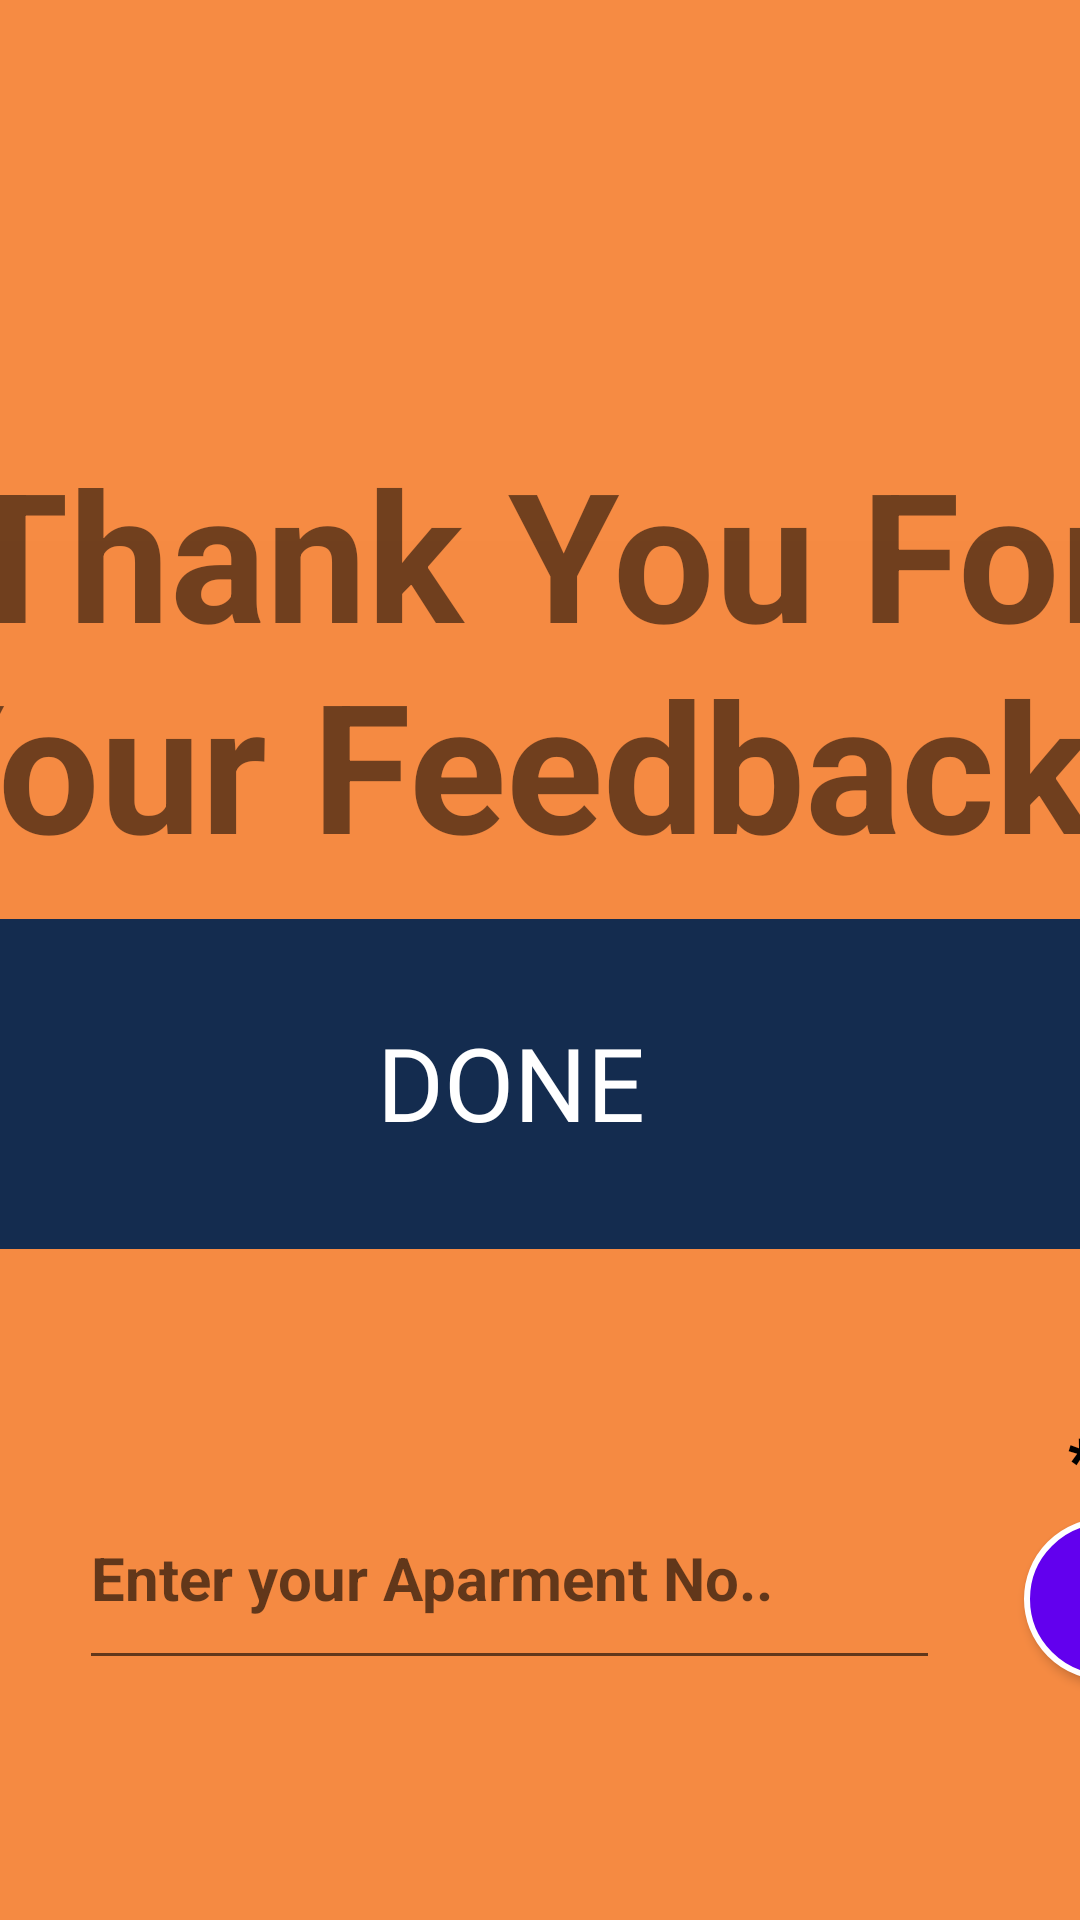

Produce the Android XML layout that renders to this screen, including the resource entries it uses.
<!-- AndroidManifest.xml: application theme Theme.CS -->
<!-- res/layout/activity_feedback4.xml -->
<?xml version="1.0" encoding="utf-8"?>
<androidx.constraintlayout.widget.ConstraintLayout
	xmlns:android="http://schemas.android.com/apk/res/android"
	xmlns:app="http://schemas.android.com/apk/res-auto"
	xmlns:tools="http://schemas.android.com/tools"
	android:layout_width="match_parent"
	android:layout_height="match_parent"
	android:background="#F58A42"
	tools:context=".feedback4">


	<LinearLayout
		android:id="@+id/linearLayout2"
		android:layout_width="1279dp"
		android:layout_height="225dp"
		android:layout_marginBottom="460dp"
		android:background="@drawable/fmi_top_bar"
		android:orientation="vertical"
		app:layout_constraintBottom_toBottomOf="parent"
		app:layout_constraintEnd_toEndOf="parent"
		app:layout_constraintStart_toStartOf="parent">

	</LinearLayout>

	<ImageButton
		android:id="@+id/btn_dn"
		style="@android:style/Widget.Holo.ImageButton"
		android:layout_width="616dp"
		android:layout_height="110dp"
		android:accessibilityLiveRegion="polite"
		android:adjustViewBounds="true"
		android:background="@drawable/button"
		android:backgroundTint="@color/round_button_color"
		android:clickable="true"
		android:cropToPadding="true"
		app:layout_constraintBottom_toBottomOf="parent"
		app:layout_constraintEnd_toEndOf="parent"
		app:layout_constraintStart_toStartOf="parent"
		app:layout_constraintTop_toTopOf="parent"
		app:layout_constraintVertical_bias="0.578" />

	<Button
		android:id="@+id/btn_AptNo"
		android:layout_width="244dp"
		android:layout_height="54dp"
		android:layout_marginStart="28dp"
		android:layout_marginBottom="80dp"
		android:background="@drawable/button2"
		android:text="SEND"
		app:layout_constraintBottom_toBottomOf="parent"
		app:layout_constraintEnd_toEndOf="parent"
		app:layout_constraintHorizontal_bias="0.0"
		app:layout_constraintStart_toEndOf="@+id/txtbox_aptno" />

	<EditText
		android:id="@+id/txtbox_aptno"
		android:layout_width="287dp"
		android:layout_height="71dp"
		android:layout_marginBottom="80dp"
		android:ems="10"
		android:focusable="auto"
		android:focusableInTouchMode="true"
		android:hint="Enter your Aparment No.."
		android:inputType="textPersonName"
		android:textColorHighlight="@color/primary"
		android:textColorLink="@color/primary"
		android:textCursorDrawable="@color/primary"
		android:textSize="20sp"
		android:textStyle="bold"
		app:layout_constraintBottom_toBottomOf="parent"
		app:layout_constraintEnd_toEndOf="parent"
		app:layout_constraintHorizontal_bias="0.362"
		app:layout_constraintStart_toStartOf="parent" />

	<TextView
		android:id="@+id/textView16"
		android:layout_width="164dp"
		android:layout_height="33dp"
		android:layout_marginStart="356dp"
		android:fontFamily="@font/caudex"
		android:text="* Optional"
		android:textColor="#000000"
		android:textSize="20sp"
		android:textStyle="bold"
		app:layout_constraintBottom_toBottomOf="parent"
		app:layout_constraintStart_toStartOf="parent"
		app:layout_constraintTop_toTopOf="parent"
		app:layout_constraintVertical_bias="0.779" />

	<TextView
		android:id="@+id/textView8"
		android:layout_width="109dp"
		android:layout_height="48dp"
		android:fontFamily="@font/caudex"
		android:text="DONE"
		android:textAllCaps="true"
		android:textAppearance="@style/FlatButton"
		android:textColor="#FFFFFF"
		android:textSize="34sp"
		app:layout_constraintBottom_toBottomOf="@+id/btn_dn"
		app:layout_constraintEnd_toEndOf="@+id/btn_dn"
		app:layout_constraintStart_toStartOf="@+id/btn_dn"
		app:layout_constraintTop_toTopOf="@+id/btn_dn"
		app:layout_constraintVertical_bias="0.512" />

	<TextView
		android:id="@+id/textView4"
		android:layout_width="518dp"
		android:layout_height="147dp"
		android:layout_marginTop="144dp"
		android:text="Thank You For Your Feedback!!"
		android:textAlignment="center"
		android:textSize="60sp"
		android:textStyle="bold"
		app:layout_constraintEnd_toEndOf="parent"
		app:layout_constraintStart_toStartOf="parent"
		app:layout_constraintTop_toTopOf="parent" />


</androidx.constraintlayout.widget.ConstraintLayout>
<!-- resources referenced by this layout -->
<resources>
  <color name="primary">#142C4F</color>
  <color name="round_button_color">#142C4F</color>
  <!-- drawable button (drawable) -->
  <?xml version="1.0" encoding="utf-8" ?>
  <selector xmlns:android="http://schemas.android.com/apk/res/android">
      <item android:state_pressed="false" >
          <shape>
              <solid
                  android:color="@color/white" />
              <stroke
                  android:width="6px"
                  android:color="@color/white" />
              <corners android:radius="40dp" />
          </shape>
      </item>
      <item android:state_pressed="true" >
          <shape>
              <solid
                  android:color="#ba78e7" />
              <stroke
                  android:width="1px"
                  android:color="#ad60e1" />
              <corners android:radius="20dp" />
          </shape>
      </item>
  </selector>
  <!-- drawable button2 (drawable) -->
  <?xml version="1.0" encoding="utf-8" ?>
  <selector xmlns:android="http://schemas.android.com/apk/res/android">
      <item android:state_pressed="false" >
          <shape>
              <solid
                  android:color="@color/purple_500" />
              <stroke
                  android:width="6px"
                  android:color="@color/white" />
              <corners android:radius="40dp" />
          </shape>
      </item>
      <item android:state_pressed="true" >
          <shape>
              <solid
                  android:color="#ba78e7" />
              <stroke
                  android:width="1px"
                  android:color="#ad60e1" />
              <corners android:radius="20dp" />
          </shape>
      </item>
  </selector>
  <!-- drawable fmi_top_bar: jpg bitmap (drawable, 228315 bytes) -->
  <style name="FlatButton" parent="TextAppearance.AppCompat.Subhead.Inverse">
          <item name="android:textColor">@color/purple_700
          </item>
          <item name="colorControlHighlight">@color/teal_200</item>
      </style>
  <style name="Theme.CS" parent="Theme.MaterialComponents.DayNight.DarkActionBar">
          
          <item name="colorPrimary">@color/primary</item>
          <item name="colorPrimaryVariant">@color/purple_700</item>
          <item name="colorOnPrimary">@color/white</item>
          
          <item name="colorSecondary">@color/teal_200</item>
          <item name="colorSecondaryVariant">@color/teal_700</item>
          <item name="colorOnSecondary">@color/black</item>
          
          <item name="android:statusBarColor" tools:targetApi="l">?attr/colorPrimarySurface</item>
          
  
      </style>
  <color name="white">#FFFFFFFF</color>
  <color name="purple_500">#FF6200EE</color>
  <color name="purple_700">#FF3700B3</color>
  <color name="teal_200">#FF03DAC5</color>
  <color name="teal_700">#FF018786</color>
  <color name="black">#FF000000</color>
</resources>
